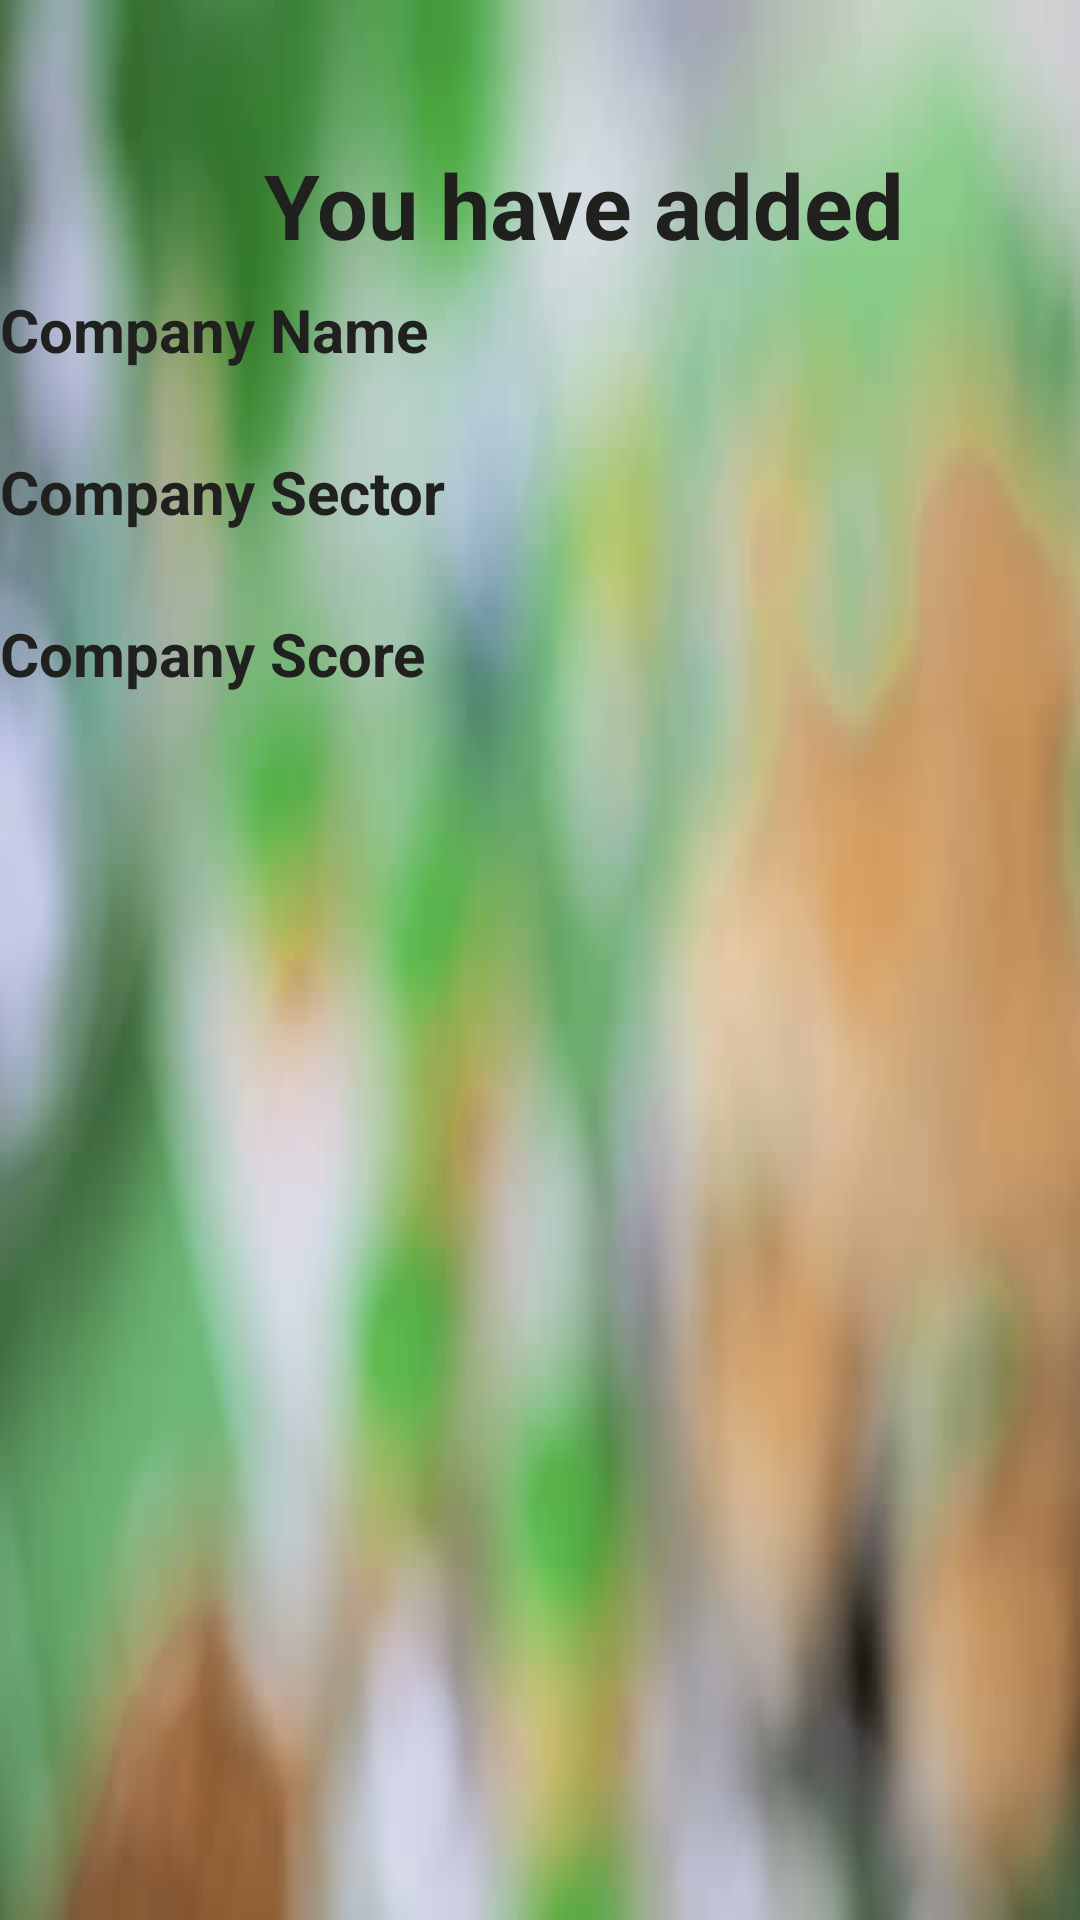

Layout XML and referenced resources for this Android screen:
<!-- AndroidManifest.xml: application theme AppTheme -->
<!-- res/layout/activity_last.xml -->
<LinearLayout xmlns:android="http://schemas.android.com/apk/res/android"
    android:orientation="vertical" android:layout_width="match_parent"
    android:layout_height="match_parent" android:background="@drawable/oneback2"
    android:paddingTop="40dp">
    <LinearLayout
        android:layout_width="fill_parent"
        android:layout_height="fill_parent"
        android:orientation="vertical"
        android:weightSum="1"
        >
        <TextView
            android:layout_width="fill_parent"
            android:layout_height="wrap_content"
            android:textColor="#20201f"
            android:textSize="30dp"
            android:paddingLeft="80dp"
            android:textStyle="bold"
            android:layout_margin="8dp"
            android:text="You have added "/>
        <TextView
            android:layout_width="wrap_content"
            android:layout_height="wrap_content"
            android:id="@+id/ComName1"
            android:textStyle="bold"
            android:text="Company Name"
            android:textColor="#20201f"
            android:textSize="20dp" />
        <TextView
            android:layout_width="fill_parent"
            android:layout_height="wrap_content"
            android:textColor="#20201f"
            android:textSize="20dp"
            android:id="@+id/ComName"/>
        <TextView
            android:layout_width="wrap_content"
            android:layout_height="wrap_content"
            android:text="Company Sector"
            android:textStyle="bold"
            android:textColor="#20201f"
            android:id="@+id/ComSec1"
            android:textSize="20dp" />
        <TextView
            android:layout_width="fill_parent"
            android:layout_height="wrap_content"
            android:textColor="#20201f"
            android:textSize="20dp"
            android:id="@+id/ComSec"/>
        <TextView
            android:layout_width="wrap_content"
            android:layout_height="wrap_content"
            android:text="Company Score"
            android:textStyle="bold"
            android:textColor="#20201f"
            android:id="@+id/ComSco1"
            android:textSize="20dp" />
        <TextView
            android:layout_width="fill_parent"
            android:layout_height="wrap_content"
            android:textColor="#20201f"
            android:textSize="20dp"
            android:id="@+id/ComSco"/>
    </LinearLayout>
</LinearLayout>
<!-- resources referenced by this layout -->
<resources>
  <!-- drawable oneback2: jpg bitmap (drawable, 18510 bytes) -->
  <style name="AppTheme" parent="Theme.AppCompat.Light.DarkActionBar">
          
          <item name="colorPrimary">@color/colorPrimary</item>
          <item name="colorPrimaryDark">@color/colorPrimaryDark</item>
          <item name="colorAccent">@color/colorAccent</item>
      </style>
  <color name="colorPrimary">#3F51B5</color>
  <color name="colorPrimaryDark">#303F9F</color>
  <color name="colorAccent">#FF4081</color>
</resources>
